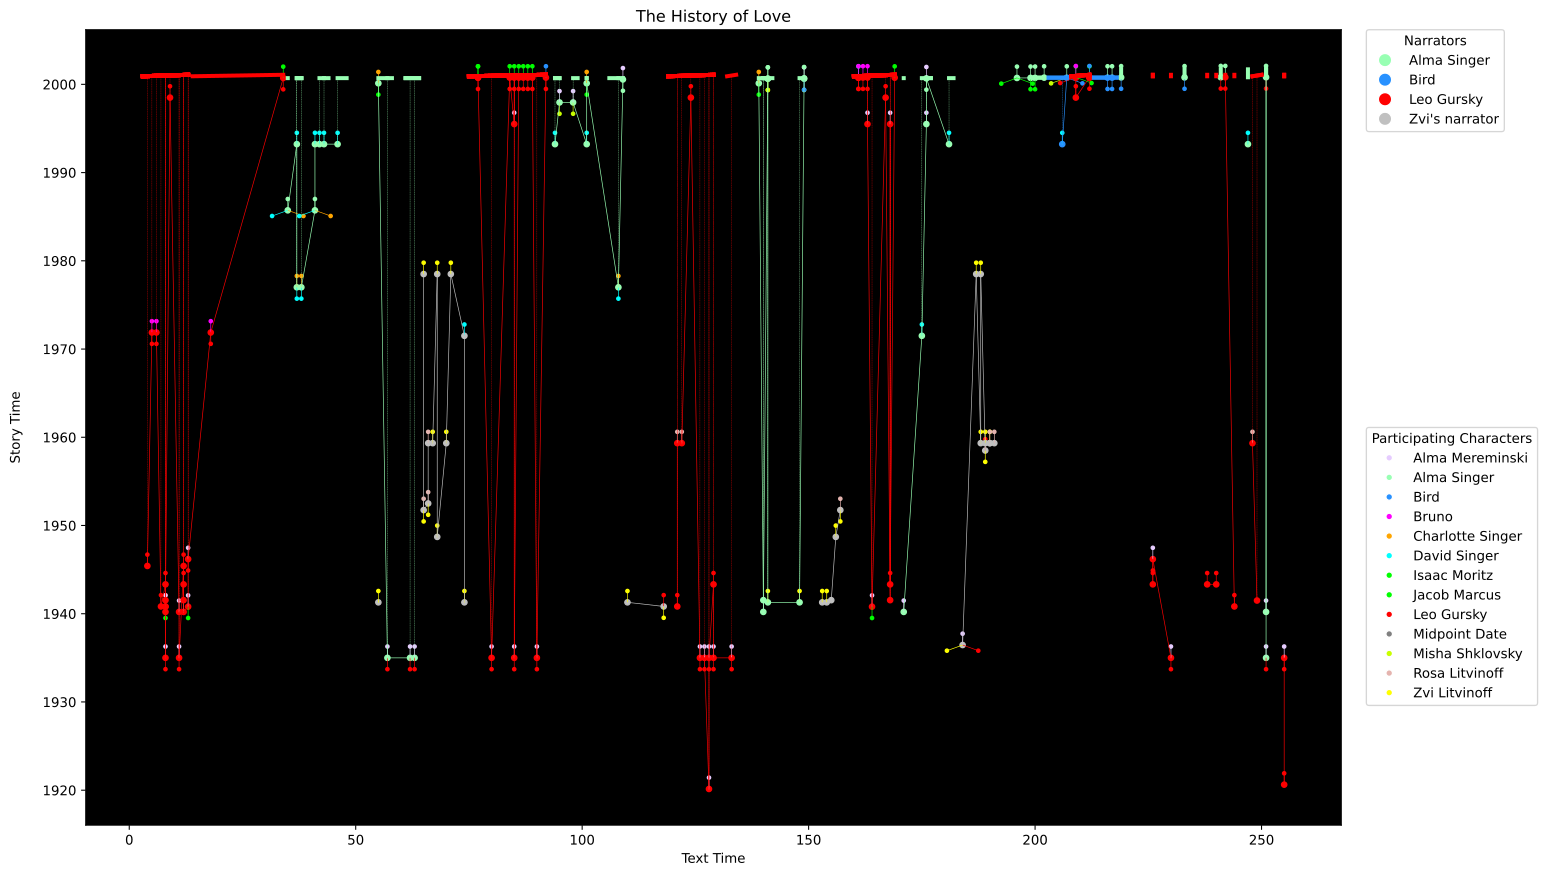

The file beside this chart, header and first rows:
Relative Order, Event Name, Start Date, End Date, Is Approximate?, Narrator, Start Page, End Page, Start Date TT, End Date TT, Start Page TT, End Page TT, Is Approximate TT?, Evidence, Participating Characters, Alma Mereminski, Leo Gursky, Zvi Litvinoff, Isaac Moritz, Rosa Litvinoff, David Singer, Charlotte Singer, Bruno, Alma Singer
1, Alma Mereminski is born, 1920-02-21, 1920-02-21, T, Leo Gursky, 128, 0, 2000-12-01, 2001-01-31, 119, 129, T, "[Alma's] birthday was the twenty-first …, , T, , , , , , , , 
2, Leo is born, 1920-08-18, 1920-08-18, T, Leo Gursky, 255, 0, 2000-12-01, 2001-01-31, 255, 255, T, "Leopold Gursky started dying on August …, , , T, , , , , , , 
3, Leo and Alma fall in love, 1930-01-01, 1940-01-01, T, Alma Singer, 57, 0, 2000-09-14, 2000-09-14, 57, 58, T, Leo meets Alma "a year" (125) aftehe "wa…, , T, T, , , , , , , 
3, Leo and Alma fall in love, 1930-01-01, 1940-01-01, T, Alma Singer, 62, 0, 2000-09-14, 2000-09-14, 61, 64, T, Leo meets Alma "a year" (125) aftehe "wa…, , T, T, , , , , , , 
3, Leo and Alma fall in love, 1930-01-01, 1940-01-01, T, Alma Singer, 63, 0, 2000-09-14, 2000-09-14, 61, 64, T, Leo meets Alma "a year" (125) aftehe "wa…, , T, T, , , , , , , 
3, Leo and Alma fall in love, 1930-01-01, 1940-01-01, T, Alma Singer, 251, 0, 2000-10-21, 2001-09-14, 251, 251, T, Leo meets Alma "a year" (125) aftehe "wa…, , T, T, , , , , , , 
3, Leo and Alma fall in love, 1930-01-01, 1940-01-01, T, Leo Gursky, 230, 0, 2000-12-01, 2001-01-31, 230, 230, T, Leo meets Alma "a year" (125) aftehe "wa…, , T, T, , , , , , , 
3, Leo and Alma fall in love, 1930-01-01, 1940-01-01, T, Leo Gursky, 80, 0, 2000-12-01, 2001-01-31, 75, 92, T, Leo meets Alma "a year" (125) aftehe "wa…, , T, T, , , , , , , 
3, Leo and Alma fall in love, 1930-01-01, 1940-01-01, T, Leo Gursky, 85, 0, 2000-12-01, 2001-01-31, 75, 92, T, Leo meets Alma "a year" (125) aftehe "wa…, , T, T, , , , , , , 
3, Leo and Alma fall in love, 1930-01-01, 1940-01-01, T, Leo Gursky, 90, 0, 2000-12-01, 2001-01-31, 75, 92, T, Leo meets Alma "a year" (125) aftehe "wa…, , T, T, , , , , , , 
3, Leo and Alma fall in love, 1930-01-01, 1940-01-01, T, Leo Gursky, 126, 0, 2000-12-01, 2001-01-31, 119, 129, T, Leo meets Alma "a year" (125) aftehe "wa…, , T, T, , , , , , , 
3, Leo and Alma fall in love, 1930-01-01, 1940-01-01, T, Leo Gursky, 127, 0, 2000-12-01, 2001-01-31, 119, 129, T, Leo meets Alma "a year" (125) aftehe "wa…, , T, T, , , , , , , 
3, Leo and Alma fall in love, 1930-01-01, 1940-01-01, T, Leo Gursky, 128, 0, 2000-12-01, 2001-01-31, 119, 129, T, Leo meets Alma "a year" (125) aftehe "wa…, , T, T, , , , , , , 
3, Leo and Alma fall in love, 1930-01-01, 1940-01-01, T, Leo Gursky, 129, 0, 2000-12-01, 2001-01-31, 119, 129, T, Leo meets Alma "a year" (125) aftehe "wa…, , T, T, , , , , , , 
3, Leo and Alma fall in love, 1930-01-01, 1940-01-01, T, Leo Gursky, 133, 0, 2000-12-01, 2001-01-31, 132, 134, T, Leo meets Alma "a year" (125) aftehe "wa…, , T, T, , , , , , , 
3, Leo and Alma fall in love, 1930-01-01, 1940-01-01, T, Leo Gursky, 255, 0, 2000-12-01, 2001-01-31, 255, 255, T, Leo meets Alma "a year" (125) aftehe "wa…, , T, T, , , , , , , 
3, Leo and Alma fall in love, 1930-01-01, 1940-01-01, T, Leo Gursky, 11, 0, 2000-12-01, 2001-01-31, 3, 13, T, Leo meets Alma "a year" (125) aftehe "wa…, , T, T, , , , , , , 
3, Leo and Alma fall in love, 1930-01-01, 1940-01-01, T, Leo Gursky, 8, 0, 2000-12-01, 2001-01-31, 3, 13, T, Leo meets Alma "a year" (125) aftehe "wa…, , T, T, , , , , , , 
4, Zvi sees Leo and Alma kiss, 1936-05-01, 1936-07-31, T, Zvi's narrator, 184, 0, , , , , T, "Litvinoff remembered the day, early in …, , T, T, T, , , , , , 
5, Leo completes The History of Love, 1940-01-27, 1941-07-31, T, Leo Gursky, 7, 0, 2000-12-01, 2001-01-31, 3, 13, T, This event happened afteAlma leaves foAm…, , , T, , , , , , , 
5, Leo completes The History of Love, 1940-01-27, 1941-07-31, T, Leo Gursky, 8, 0, 2000-12-01, 2001-01-31, 3, 13, T, This event happened afteAlma leaves foAm…, , , T, , , , , , , 
5, Leo completes The History of Love, 1940-01-27, 1941-07-31, T, Leo Gursky, 121, 0, 2000-12-01, 2001-01-31, 119, 129, T, This event happened afteAlma leaves foAm…, , , T, , , , , , , 
5, Leo completes The History of Love, 1940-01-27, 1941-07-31, T, Leo Gursky, 244, 0, 2000-12-01, 2001-01-31, 244, 244, T, This event happened afteAlma leaves foAm…, , , T, , , , , , , 
6, Zvi steals Leo's obituary, 1940-01-27, 1941-07-31, T, Zvi's narrator, 118, 0, , , , , T, This event happened afteAlma leaves foAm…, , , T, T, , , , , , 
7, Alma Mereminski leaves foAmerica, 1940-02-01, 1940-04-30, T, Alma Singer, 251, 0, 2000-10-21, 2001-09-14, 251, 251, T, Isaac was born afteOct 8 1940 and before…, , T, , , , , , , , 
7, Alma Mereminski leaves foAmerica, 1940-02-01, 1940-04-30, T, Alma Singer, 171, 0, 2000-09-14, 2000-09-14, 171, 171, T, Isaac was born afteOct 8 1940 and before…, , T, , , , , , , , 
7, Alma Mereminski leaves foAmerica, 1940-02-01, 1940-04-30, T, Alma Singer, 140, 0, 2000-09-14, 2000-09-14, 140, 141, T, Isaac was born afteOct 8 1940 and before…, , T, , , , , , , , 
7, Alma Mereminski leaves foAmerica, 1940-02-01, 1940-04-30, T, Leo Gursky, 12, 0, 2000-12-01, 2001-01-31, 3, 13, T, Isaac was born afteOct 8 1940 and before…, , T, , , , , , , , 
7, Alma Mereminski leaves foAmerica, 1940-02-01, 1940-04-30, T, Leo Gursky, 8, 0, 2000-12-01, 2001-01-31, 3, 13, T, Isaac was born afteOct 8 1940 and before…, , T, , , , , , , , 
7, Alma Mereminski leaves foAmerica, 1940-02-01, 1940-04-30, T, Leo Gursky, 11, 0, 2000-12-01, 2001-01-31, 3, 13, T, Isaac was born afteOct 8 1940 and before…, , T, , , , , , , , 
8, Isaac is born, 1940-10-08, 1940-10-31, T, Leo Gursky, 164, 0, 2000-12-01, 2001-01-31, 160, 169, T, Isaac was 60 when he died the Tuesday be…, , T, , , T, , , , , 
8, Isaac is born, 1940-10-08, 1940-10-31, T, Leo Gursky, 13, 0, 2000-12-01, 2001-01-31, 3, 13, T, Isaac was 60 when he died the Tuesday be…, , T, , , T, , , , , 
8, Isaac is born, 1940-10-08, 1940-10-31, T, Leo Gursky, 8, 0, 2000-12-01, 2001-01-31, 75, 92, T, Isaac was 60 when he died the Tuesday be…, , T, , , T, , , , , 
9, Zvi leaves foChile with The History of L…, 1941-01-01, 1941-07-31, T, Alma Singer, 148, 0, 2000-09-14, 2000-09-14, 148, 149, T, Zvi "moved to Chile in 1941" (74), but h…, , , , T, , , , , , 
9, Zvi leaves foChile with The History of L…, 1941-01-01, 1941-07-31, T, Alma Singer, 141, 0, 2000-09-14, 2000-09-14, 140, 141, T, Zvi "moved to Chile in 1941" (74), but h…, , , , T, , , , , , 
9, Zvi leaves foChile with The History of L…, 1941-01-01, 1941-07-31, T, Zvi's narrator, 55, 0, , , , , T, Zvi "moved to Chile in 1941" (74), but h…, , , , T, , , , , , 
9, Zvi leaves foChile with The History of L…, 1941-01-01, 1941-07-31, T, Zvi's narrator, 110, 0, , , , , T, Zvi "moved to Chile in 1941" (74), but h…, , , , T, , , , , , 
9, Zvi leaves foChile with The History of L…, 1941-01-01, 1941-07-31, T, Zvi's narrator, 154, 0, , , , , T, Zvi "moved to Chile in 1941" (74), but h…, , , , T, , , , , , 
9, Zvi leaves foChile with The History of L…, 1941-01-01, 1941-07-31, T, Zvi's narrator, 153, 0, , , , , T, Zvi "moved to Chile in 1941" (74), but h…, , , , T, , , , , , 
9, Zvi leaves foChile with The History of L…, 1941-01-01, 1941-07-31, T, Zvi's narrator, 74, 0, , , , , T, Zvi "moved to Chile in 1941" (74), but h…, , , , T, , , , , , 
10, The Nazis invade Slonim, 1941-07-01, 1941-07-31, T, Alma Singer, 140, 0, 2000-09-14, 2000-09-14, 140, 141, T, Google it., , , , , , , , , , 
11, Leo escapes the Nazis, 1941-07-01, 1945-02-28, T, Leo Gursky, 12, 0, 2000-12-01, 2001-01-31, 3, 13, T, Leo "spent three and a half years hiding…, , , T, , , , , , , 
10, The Nazis invade Slonim, 1941-07-01, 1941-07-31, T, Leo Gursky, 8, 0, 2000-12-01, 2001-01-31, 3, 13, T, Google it., , , , , , , , , , 
11, Leo escapes the Nazis, 1941-07-01, 1945-02-28, T, Leo Gursky, 226, 0, 2000-12-01, 2001-01-31, 226, 226, T, Leo "spent three and a half years hiding…, , , T, , , , , , , 
10, The Nazis invade Slonim, 1941-07-01, 1941-07-31, T, Leo Gursky, 12, 0, 2000-12-01, 2001-01-31, 3, 13, T, Google it., , , , , , , , , , 
11, Leo escapes the Nazis, 1941-07-01, 1945-02-28, T, Leo Gursky, 168, 0, 2000-12-01, 2001-01-31, 160, 169, T, Leo "spent three and a half years hiding…, , , T, , , , , , , 
10, The Nazis invade Slonim, 1941-07-01, 1941-07-31, T, Leo Gursky, 168, 0, 2000-12-01, 2001-01-31, 160, 169, T, Google it., , , , , , , , , , 
11, Leo escapes the Nazis, 1941-07-01, 1945-02-28, T, Leo Gursky, 238, 0, 2000-12-01, 2001-01-31, 238, 238, T, Leo "spent three and a half years hiding…, , , T, , , , , , , 
11, Leo escapes the Nazis, 1941-07-01, 1945-02-28, T, Leo Gursky, 240, 0, 2000-12-01, 2001-01-31, 240, 240, T, Leo "spent three and a half years hiding…, , , T, , , , , , , 
11, Leo escapes the Nazis, 1941-07-01, 1945-02-28, T, Leo Gursky, 8, 0, 2000-12-01, 2001-01-31, 3, 13, T, Leo "spent three and a half years hiding…, , , T, , , , , , , 
11, Leo escapes the Nazis, 1941-07-01, 1945-02-28, T, Leo Gursky, 129, 0, 2000-12-01, 2001-01-31, 119, 129, T, Leo "spent three and a half years hiding…, , , T, , , , , , , 
12, Bruno dies, 1941-07-01, 1941-07-01, F, Leo Gursky, 249, 0, 2000-12-01, 2001-01-31, 248, 250, T, "He died on a July dat in 1941" (249)., , , , , , , , , , 
10, The Nazis invade Slonim, 1941-07-01, 1941-07-31, T, Zvi's narrator, 155, 0, , , , , T, Google it., , , , , , , , , , 
13, Leo leaves foAmerica, 1945-01-01, 1945-10-31, T, Leo Gursky, 12, 0, 2000-12-01, 2001-01-31, 3, 13, T, This event happened afteLeo spent "three…, , , T, , , , , , , 
13, Leo leaves foAmerica, 1945-01-01, 1945-10-31, T, Leo Gursky, 4, 0, 2000-12-01, 2001-01-31, 3, 13, T, This event happened afteLeo spent "three…, , , T, , , , , , , 
14, Zvi learns about his family's death, 1945-09-02, 1951-09-30, T, Zvi's narrator, 156, 0, , , , , T, This event probably happened afte"the Wa…, , , , T, , , , , , 
14, Zvi learns about his family's death, 1945-09-02, 1951-09-30, T, Zvi's narrator, 68, 0, , , , , T, This event probably happened afte"the Wa…, , , , T, , , , , , 
15, Leo and Bruno reunite, 1945-10-01, 1998-01-01, T, Leo Gursky, 18, 0, 2000-12-01, 2001-01-31, 3, 13, T, This event happened afteAlma refuses Leo…, , , T, , , , , , T, 
15, Leo and Bruno reunite, 1945-10-01, 1998-01-01, T, Leo Gursky, 5, 0, 2000-12-01, 2001-01-31, 3, 13, T, This event happened afteAlma refuses Leo…, , , T, , , , , , T, 
16, Alma refuses Leo's proposal, 1945-10-01, 1946-08-18, T, Leo Gursky, 226, 0, 2000-12-01, 2001-01-31, 226, 226, T, Leo was 25 and Isaac was 5 (13); this ev…, , T, T, , , , , , , 
... 91 more rows
